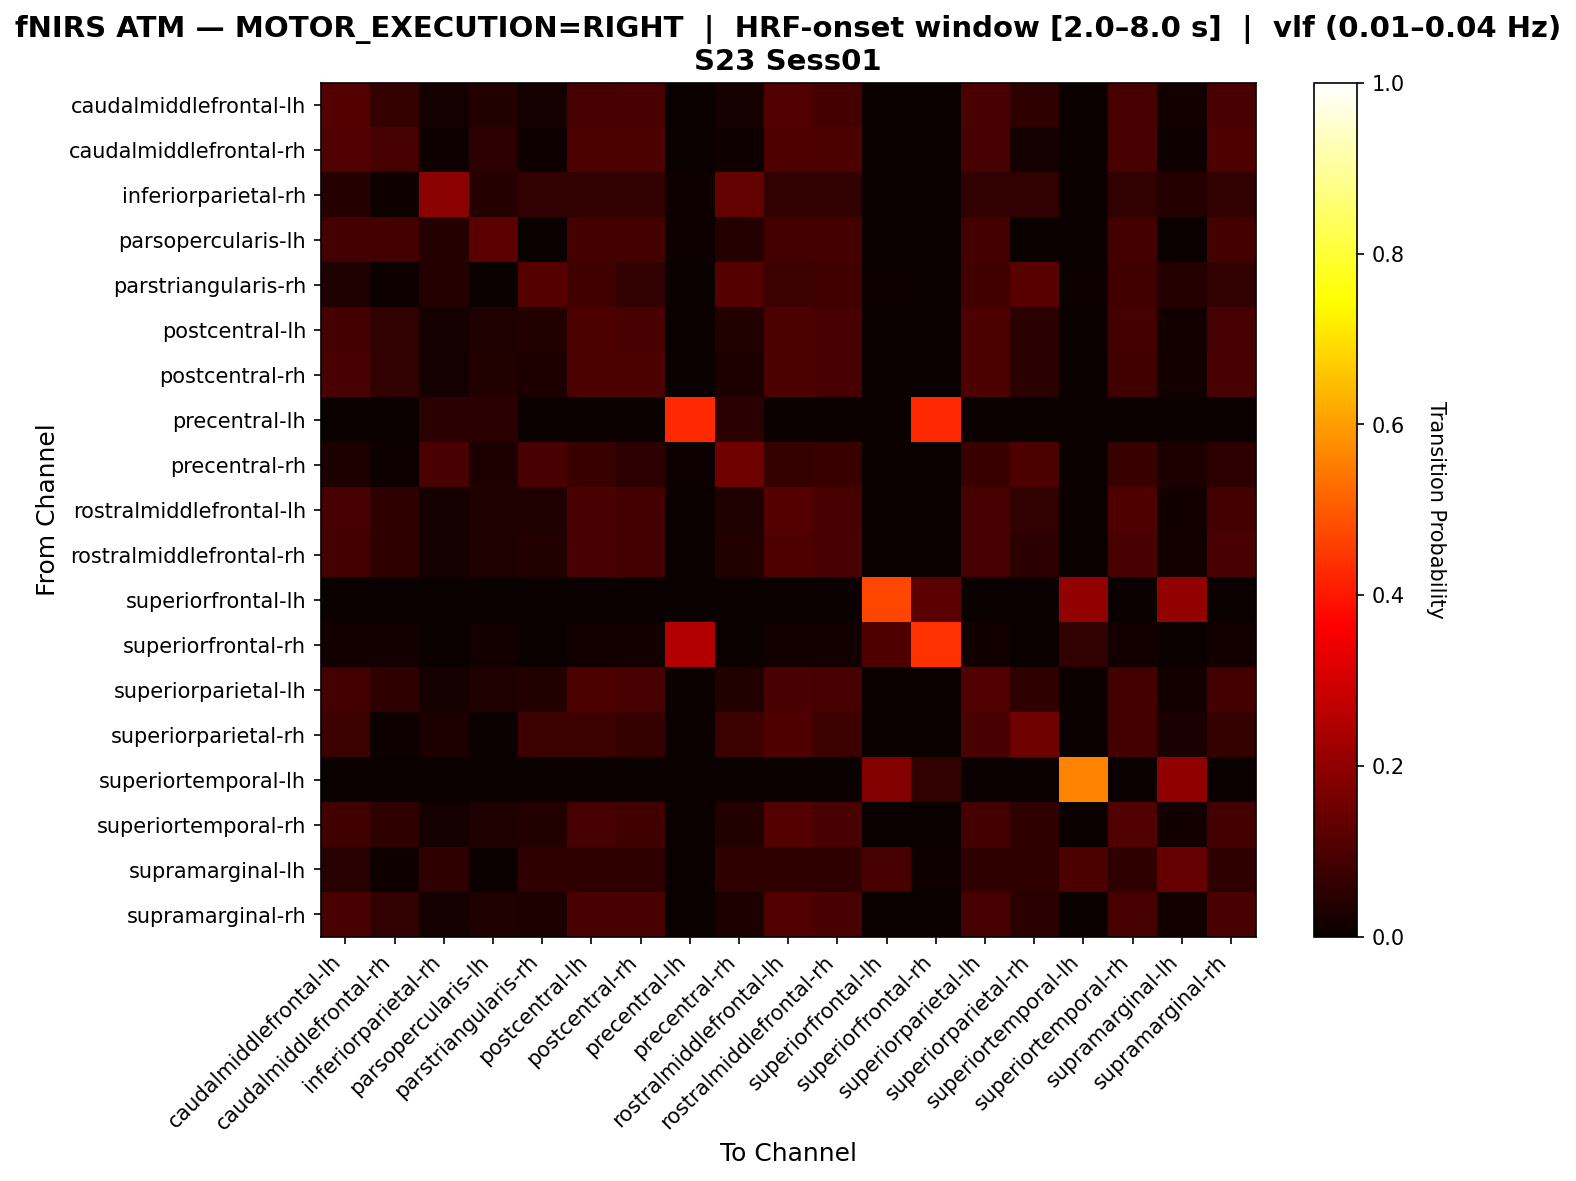

The file beside this chart, header and first rows:
, caudalmiddlefrontal-lh, caudalmiddlefrontal-rh, inferiorparietal-rh, parsopercularis-lh, parstriangularis-rh, postcentral-lh, postcentral-rh, precentral-lh, precentral-rh, rostralmiddlefrontal-lh, rostralmiddlefrontal-rh, superiorfrontal-lh, superiorfrontal-rh, superiorparietal-lh, superiorparietal-rh, superiortemporal-lh, superiortemporal-rh, supramarginal-lh, supramarginal-rh
caudalmiddlefrontal-lh, 0.1125, 0.06383, 0.01824, 0.03647, 0.01824, 0.09119, 0.09422, 0.0, 0.01824, 0.1064, 0.08815, 0.0, 0.0, 0.09726, 0.05471, 0.0, 0.09119, 0.0152, 0.09422
caudalmiddlefrontal-rh, 0.1087, 0.0913, 0.008696, 0.05217, 0.008696, 0.1, 0.1, 0.0, 0.008696, 0.1043, 0.1, 0.0, 0.0, 0.0913, 0.01739, 0.0, 0.09565, 0.008696, 0.1043
inferiorparietal-rh, 0.04202, 0.008403, 0.1933, 0.04202, 0.05882, 0.05882, 0.05882, 0.008403, 0.1345, 0.05882, 0.05882, 0.0, 0.0, 0.05882, 0.05882, 0.0, 0.05882, 0.04202, 0.05882
parsopercularis-lh, 0.08784, 0.08784, 0.04054, 0.1216, 0.0, 0.08784, 0.08784, 0.006757, 0.04054, 0.08784, 0.08784, 0.0, 0.0, 0.08784, 0.0, 0.0, 0.08784, 0.0, 0.08784
parstriangularis-rh, 0.03425, 0.006849, 0.0411, 0.0, 0.1096, 0.08219, 0.06164, 0.0, 0.1096, 0.07534, 0.08219, 0.006849, 0.0, 0.08219, 0.1164, 0.006849, 0.08219, 0.0411, 0.06164
postcentral-lh, 0.08732, 0.05915, 0.0169, 0.0338, 0.03662, 0.1014, 0.09577, 0.0, 0.03662, 0.09859, 0.09296, 0.0, 0.0, 0.09859, 0.0507, 0.0, 0.08732, 0.01408, 0.09014
postcentral-rh, 0.09412, 0.06176, 0.01765, 0.03529, 0.02941, 0.1, 0.1, 0.0, 0.02941, 0.1, 0.09118, 0.0, 0.0, 0.1, 0.04706, 0.0, 0.08529, 0.01471, 0.09412
precentral-lh, 0.0, 0.0, 0.04762, 0.04762, 0.0, 0.0, 0.0, 0.4286, 0.04762, 0.0, 0.0, 0.0, 0.4286, 0.0, 0.0, 0.0, 0.0, 0.0, 0.0
precentral-rh, 0.02976, 0.005952, 0.09524, 0.02976, 0.09524, 0.07143, 0.05357, 0.005952, 0.1488, 0.06548, 0.07143, 0.0, 0.0, 0.07143, 0.1012, 0.0, 0.07143, 0.02976, 0.05357
rostralmiddlefrontal-lh, 0.09162, 0.05497, 0.01571, 0.03141, 0.03141, 0.09424, 0.08901, 0.0, 0.03141, 0.1126, 0.09162, 0.0, 0.0, 0.09162, 0.06021, 0.0, 0.1021, 0.01309, 0.08901
rostralmiddlefrontal-rh, 0.08611, 0.05833, 0.01667, 0.03333, 0.03611, 0.09722, 0.08889, 0.0, 0.03611, 0.1028, 0.09722, 0.0, 0.0, 0.09167, 0.05278, 0.0, 0.09444, 0.01389, 0.09444
superiorfrontal-lh, 0.0, 0.0, 0.0, 0.0, 0.0, 0.0, 0.0, 0.0, 0.0, 0.0, 0.0, 0.4694, 0.1224, 0.0, 0.0, 0.2041, 0.0, 0.2041, 0.0
superiorfrontal-rh, 0.01471, 0.01471, 0.0, 0.01471, 0.0, 0.01471, 0.01471, 0.25, 0.0, 0.01471, 0.01471, 0.1029, 0.4412, 0.01471, 0.0, 0.05882, 0.01471, 0.0, 0.01471
superiorparietal-lh, 0.08732, 0.05634, 0.0169, 0.0338, 0.03662, 0.09859, 0.09296, 0.0, 0.03662, 0.09577, 0.09296, 0.0, 0.0, 0.107, 0.05634, 0.0, 0.08732, 0.01408, 0.08732
superiorparietal-rh, 0.07512, 0.004695, 0.02817, 0.0, 0.07512, 0.07512, 0.06573, 0.0, 0.07512, 0.1033, 0.07512, 0.0, 0.0, 0.0939, 0.1502, 0.0, 0.0892, 0.02347, 0.06573
superiortemporal-lh, 0.0, 0.0, 0.0, 0.0, 0.0, 0.0, 0.0, 0.0, 0.0, 0.0, 0.0, 0.18, 0.06, 0.0, 0.0, 0.56, 0.0, 0.2, 0.0
superiortemporal-rh, 0.08357, 0.0585, 0.01671, 0.03343, 0.03621, 0.09192, 0.08357, 0.0, 0.03621, 0.1114, 0.09471, 0.0, 0.0, 0.08635, 0.05571, 0.0, 0.1086, 0.01393, 0.08914
supramarginal-lh, 0.04587, 0.009174, 0.05505, 0.0, 0.05505, 0.05505, 0.05505, 0.0, 0.05505, 0.05505, 0.05505, 0.09174, 0.009174, 0.05505, 0.05505, 0.1009, 0.05505, 0.1376, 0.05505
supramarginal-rh, 0.09456, 0.06017, 0.01719, 0.03438, 0.02865, 0.09742, 0.09456, 0.0, 0.02865, 0.106, 0.09456, 0.0, 0.0, 0.09169, 0.04871, 0.0, 0.09169, 0.01433, 0.09742
